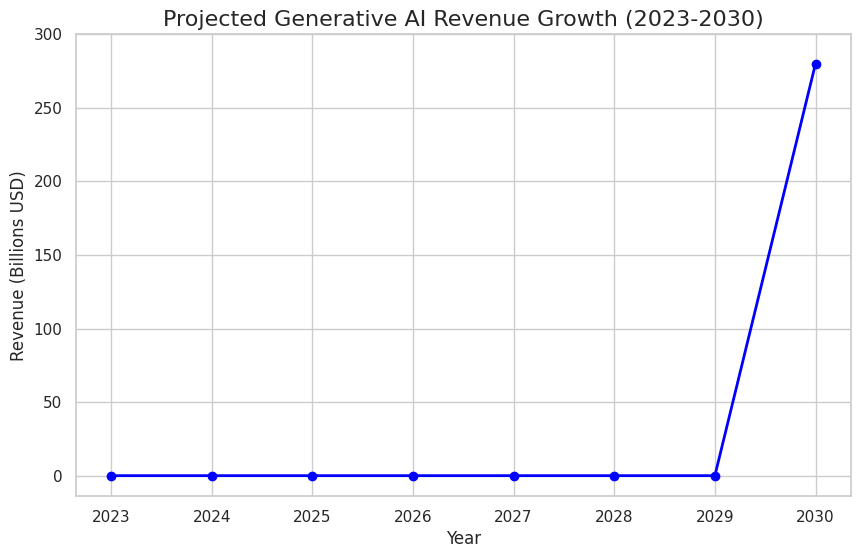

Python code for this plot:
import matplotlib.pyplot as plt
import numpy as np
import seaborn as sns

# Data
years = np.array([2023, 2024, 2025, 2026, 2027, 2028, 2029, 2030])
revenue = np.array([0, 0, 0, 0, 0, 0, 0, 280])  # Projected revenue in billions

# Create a seaborn style plot
sns.set_theme(style='whitegrid', palette='rocket_r')

# Plot
plt.figure(figsize=(10, 6))
plt.plot(years, revenue, marker='o', color='b', linewidth=2)
plt.title('Projected Generative AI Revenue Growth (2023-2030)', fontsize=16)
plt.xlabel('Year', fontsize=12)
plt.ylabel('Revenue (Billions USD)', fontsize=12)
plt.xticks(years)
plt.yticks(np.arange(0, 301, 50))
plt.grid(True)
plt.show()